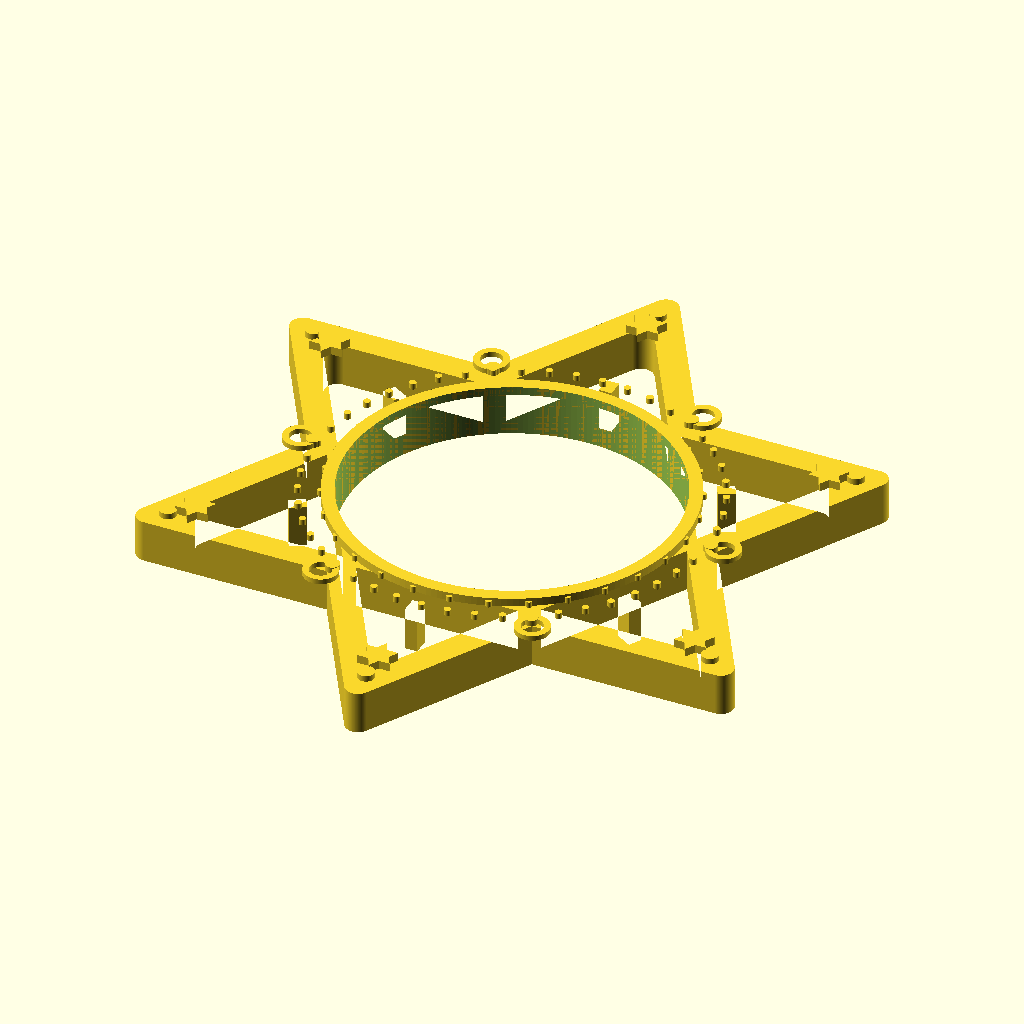
Cell 1: rendered with the file's own defaults.
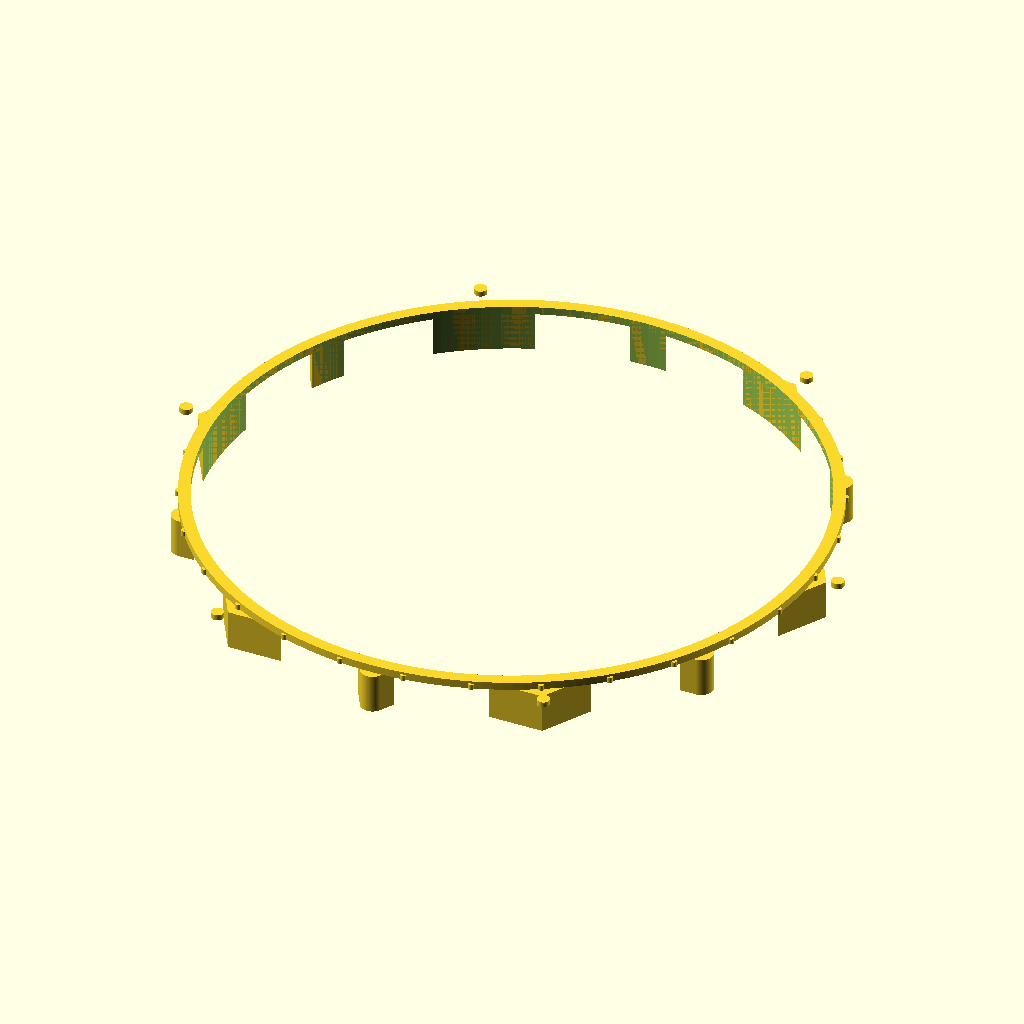
Cell 2: the same model with ring_hole_r = 38.
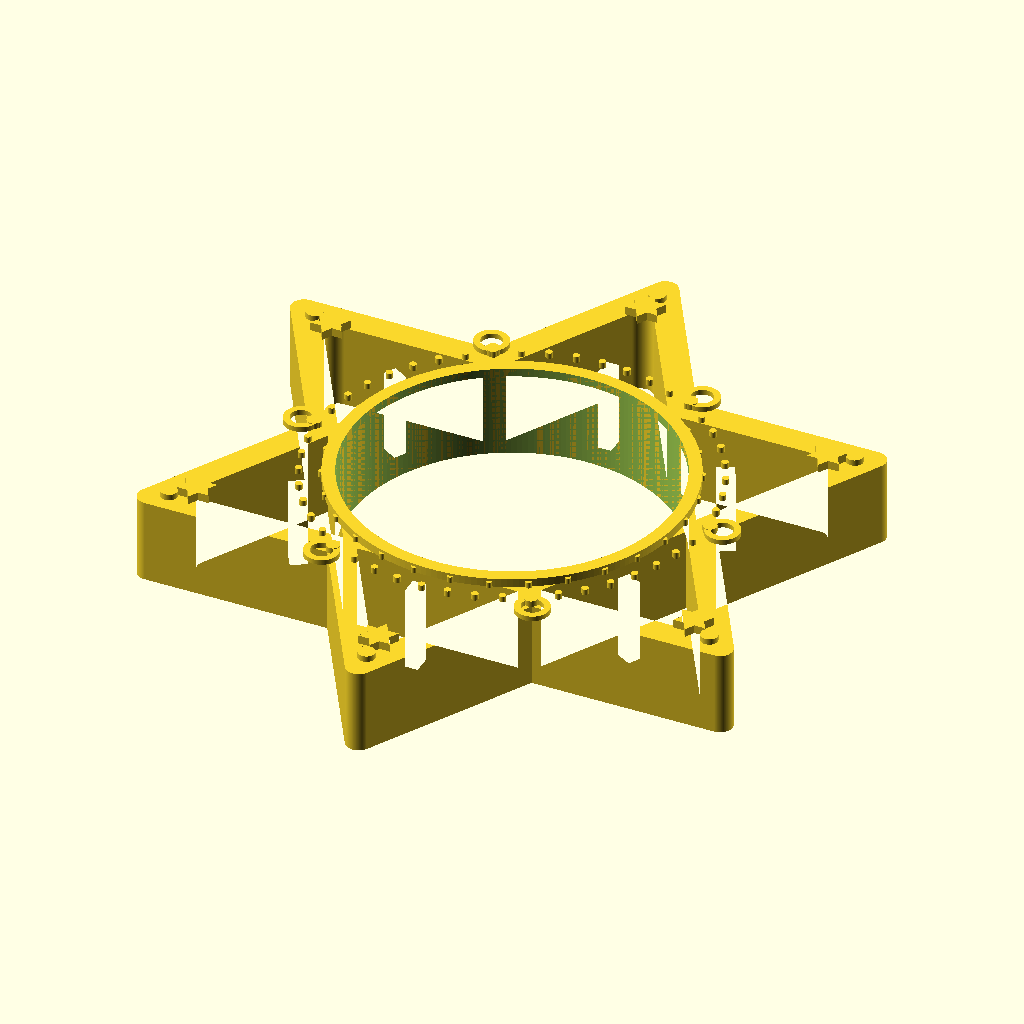
Cell 3: the same model with thickness = 10.
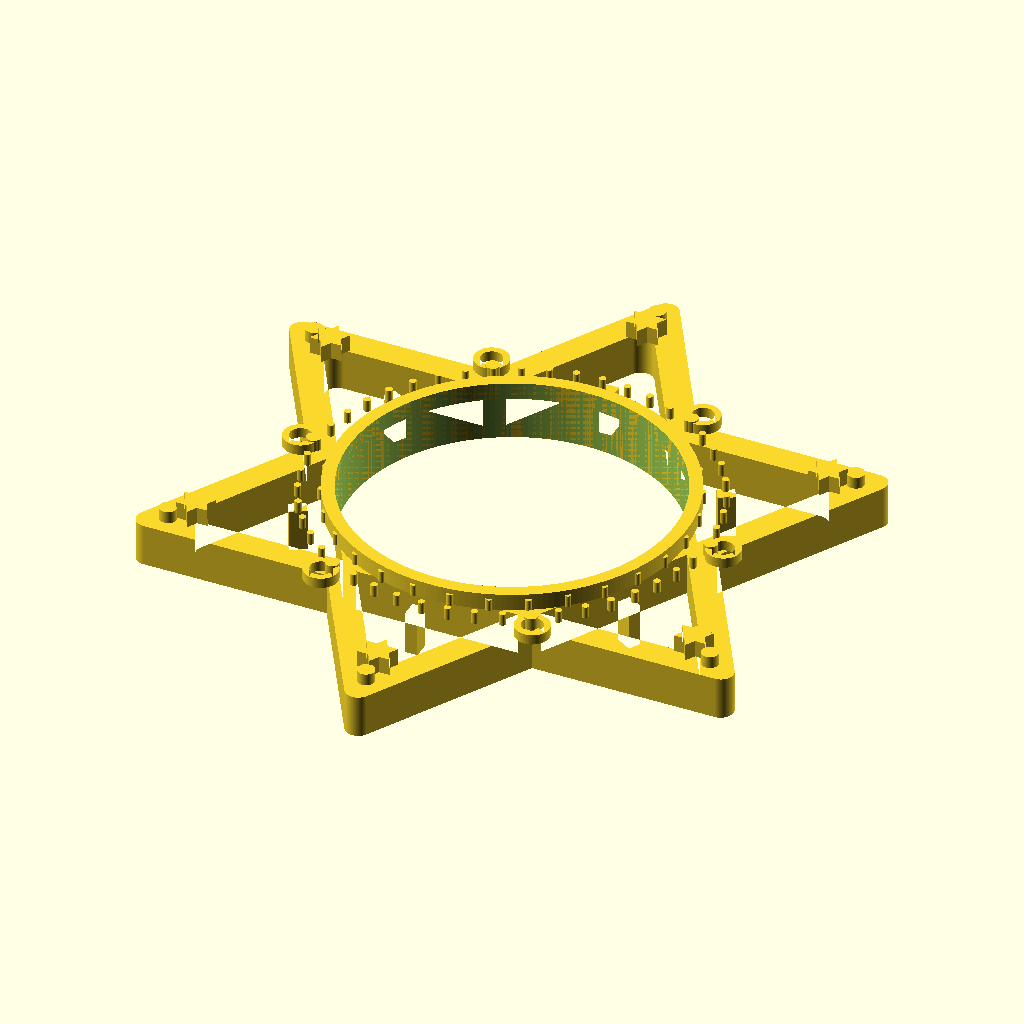
Cell 4: relief_h = 2 (everything else at default).
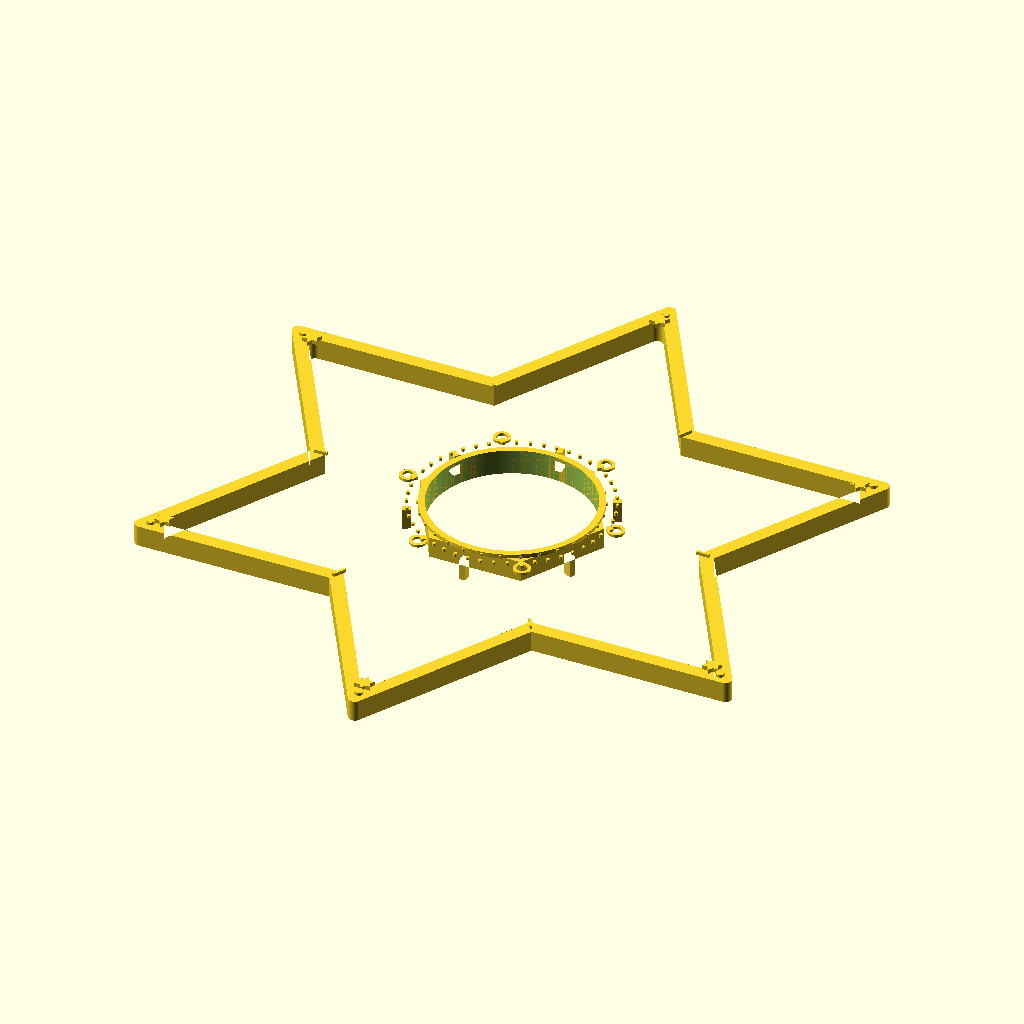
Cell 5: star_outer_r = 84 (everything else at default).
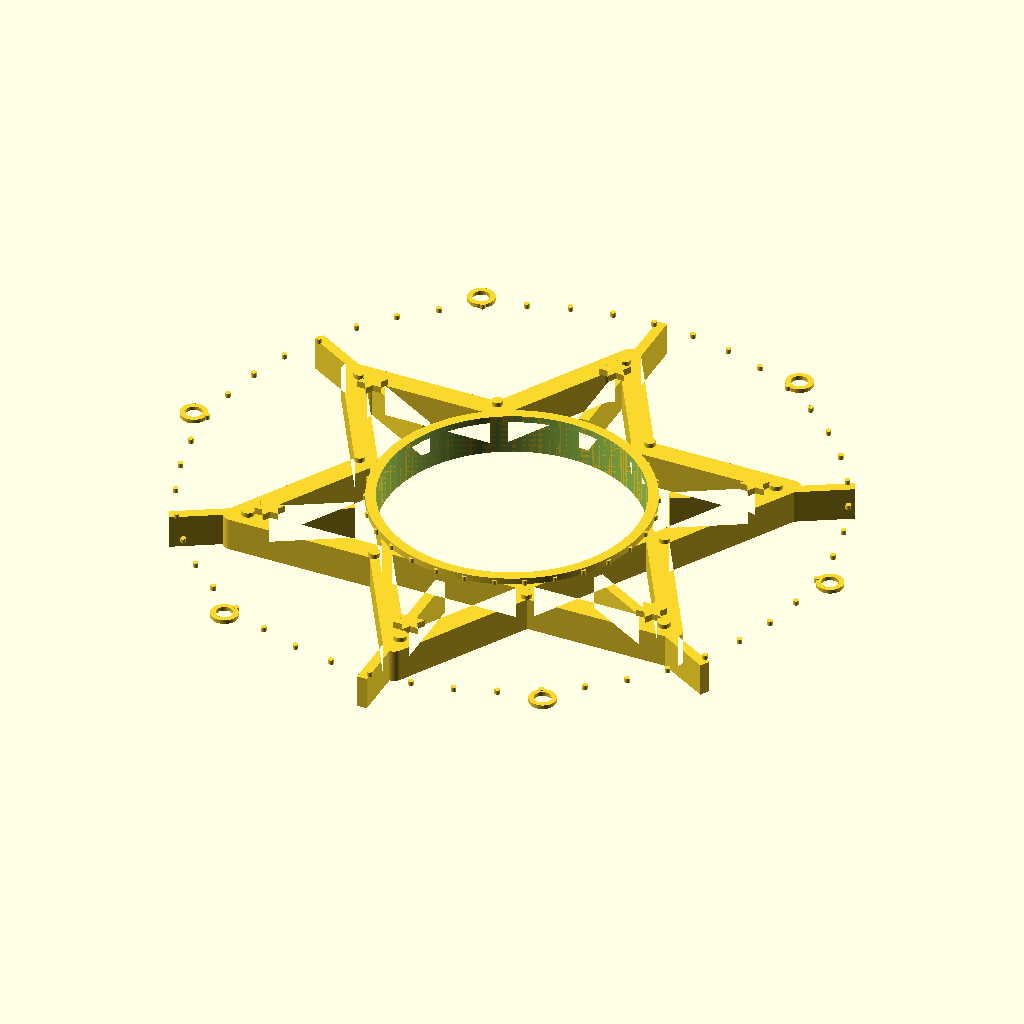
Cell 6: the same model with star_inner_r = 48.
The same orthographic view direction (rotation 55°, 0°, 25°; colour scheme Cornfield) for every cell, with the view re-fitted per cell, so scale and position can differ between cells.
The OpenSCAD source (4_star_of_david_napkin_ring.scad):
// ============================================================
// Passover Star of David Napkin Ring - Flat Silhouette Style
// A large Star of David (hexagram) outline as the flat shape,
// with the napkin ring hole in the center hexagonal area.
// Features intricate filigree patterns within the triangle
// sections, decorative borders, and fine geometric details.
// Print flat on bed, no supports needed. ~5mm thick.
// ============================================================

$fn = 200;

// --- Core Parameters ---
ring_hole_r = 19;          // napkin hole radius (38mm diameter)
thickness = 5;             // main body thickness
relief_h = 1.0;            // raised detail height

// Star dimensions
star_outer_r = 42;         // outer radius of star points
star_inner_r = 24;         // inner hexagon radius (where triangles meet)
frame_width = 4;           // width of the star frame/outline
point_rounding = 1.5;      // rounding on star points

// --- Star of David outline (2D) ---
// Two overlapping equilateral triangles forming a hexagram

module triangle_2d(r) {
    polygon(points = [
        for (i = [0:2])
            [r * cos(90 + i * 120), r * sin(90 + i * 120)]
    ]);
}

module hexagram_solid_2d(r) {
    triangle_2d(r);
    rotate(60) triangle_2d(r);
}

module hexagram_outline_2d(outer_r, width) {
    difference() {
        offset(r = point_rounding)
        offset(r = -point_rounding)
            hexagram_solid_2d(outer_r);

        offset(r = point_rounding)
        offset(r = -point_rounding)
            hexagram_solid_2d(outer_r - width * 1.6);
    }
}

// --- Inner hexagonal border around ring hole ---
module inner_hex_border_2d() {
    difference() {
        circle(r = ring_hole_r + 3, $fn = 6);
        circle(r = ring_hole_r);
    }
}

// --- Filigree patterns inside the triangle arms ---
// Each of the 6 triangle "arms" gets a decorative pattern

module arm_filigree_2d(arm_length, arm_width) {
    // Diamond chain pattern
    num_diamonds = 3;
    spacing = arm_length / (num_diamonds + 1);

    for (i = [1:num_diamonds]) {
        d_size = arm_width * 0.35 * (1 - i * 0.15);
        translate([0, i * spacing])
            rotate(45)
                square([d_size, d_size], center = true);
    }

    // Connecting line
    square([0.6, arm_length * 0.8], center = true);
    translate([0, arm_length * 0.4])
        square([0.6, arm_length * 0.8], center = true);
}

module all_arm_filigrees_2d() {
    arm_length = star_outer_r - star_inner_r - frame_width;
    arm_width = frame_width;

    for (i = [0:5]) {
        angle = i * 60 + 30;
        arm_r = (star_inner_r + star_outer_r) / 2;
        rotate(angle)
            translate([0, arm_r - 2])
                arm_filigree_2d(arm_length * 0.6, arm_width);
    }
}

// --- Decorative dots at star points ---
module point_dots_2d() {
    dot_r = 1.0;
    for (i = [0:5]) {
        angle = i * 60 + 90;
        r = star_outer_r - frame_width - 1;
        translate([r * cos(angle), r * sin(angle)])
            circle(r = dot_r);
    }
}

// --- Decorative dots at inner hex vertices ---
module hex_vertex_dots_2d() {
    dot_r = 0.8;
    for (i = [0:5]) {
        angle = i * 60;
        r = ring_hole_r + 4.5;
        translate([r * cos(angle), r * sin(angle)])
            circle(r = dot_r);
    }
}

// --- Small Stars of David at each point ---
module mini_star_2d(size) {
    hexagram_solid_2d(size);
}

module point_mini_stars_2d() {
    for (i = [0:5]) {
        angle = i * 60 + 90;
        r = star_outer_r - frame_width * 1.5 - 2;
        translate([r * cos(angle), r * sin(angle)])
            mini_star_2d(2.2);
    }
}

// --- Ornamental curves in the concave sections between points ---
module concave_ornaments_2d() {
    for (i = [0:5]) {
        angle = i * 60 + 60;
        r = star_inner_r + 1;
        translate([r * cos(angle), r * sin(angle)])
            rotate(angle)
                ornament_scroll_2d(5);
    }
}

module ornament_scroll_2d(size) {
    // Small scroll/flourish
    difference() {
        circle(r = size * 0.4);
        circle(r = size * 0.25);
        translate([-size, 0])
            square([size * 2, size], center = false);
    }
    mirror([0, 1, 0])
    difference() {
        circle(r = size * 0.4);
        circle(r = size * 0.25);
        translate([-size, 0])
            square([size * 2, size], center = false);
    }
}

// --- Outer border ring of tiny dots ---
module outer_dot_ring_2d() {
    num_dots = 48;
    for (i = [0:num_dots - 1]) {
        angle = i * 360 / num_dots;
        // Place dots just outside the inner hexagon
        r = star_inner_r - 1;
        translate([r * cos(angle), r * sin(angle)])
            circle(r = 0.4);
    }
}

// --- Inner dot ring around napkin hole ---
module inner_dot_ring_2d() {
    num_dots = 30;
    for (i = [0:num_dots - 1]) {
        angle = i * 360 / num_dots;
        r = ring_hole_r + 1.5;
        translate([r * cos(angle), r * sin(angle)])
            circle(r = 0.35);
    }
}

// --- Connecting bridges between star frame and inner hex ---
module bridges_2d() {
    for (i = [0:5]) {
        angle = i * 60;
        // Radial bridge
        rotate(angle)
            translate([0, ring_hole_r + 3])
                square([1.5, star_inner_r - ring_hole_r - frame_width + 1], center = false);
    }
}

// ========================================
// ASSEMBLY
// ========================================

// Main star body
difference() {
    union() {
        // Base star slab
        linear_extrude(height = thickness)
        difference() {
            union() {
                hexagram_outline_2d(star_outer_r, frame_width);
                inner_hex_border_2d();
                bridges_2d();
            }
            // Napkin ring hole
            circle(r = ring_hole_r);
        }

        // Raised details on top face

        // Mini stars at points
        translate([0, 0, thickness])
            linear_extrude(height = relief_h)
                intersection() {
                    point_mini_stars_2d();
                    hexagram_solid_2d(star_outer_r - 1);
                }

        // Filigree in arms
        translate([0, 0, thickness])
            linear_extrude(height = relief_h * 0.8)
                intersection() {
                    all_arm_filigrees_2d();
                    difference() {
                        hexagram_solid_2d(star_outer_r - 2);
                        hexagram_solid_2d(star_outer_r - frame_width * 1.6 - 1);
                    }
                }

        // Dot decorations
        translate([0, 0, thickness])
            linear_extrude(height = relief_h * 0.7) {
                point_dots_2d();
                hex_vertex_dots_2d();
                outer_dot_ring_2d();
                inner_dot_ring_2d();
            }

        // Concave ornaments
        translate([0, 0, thickness])
            linear_extrude(height = relief_h * 0.6)
                concave_ornaments_2d();

        // Raised ring hole rim
        translate([0, 0, thickness])
            linear_extrude(height = relief_h) {
                difference() {
                    circle(r = ring_hole_r + 1.5);
                    circle(r = ring_hole_r);
                }
            }
    }

    // Clean napkin hole
    translate([0, 0, -1])
        cylinder(r = ring_hole_r, h = thickness + relief_h + 2);
}
Customizer parameters (derived from the source; name, type, default, range or options):
ring_hole_r: number, default 19
thickness: number, default 5
relief_h: number, default 1
star_outer_r: number, default 42
star_inner_r: number, default 24
frame_width: number, default 4
point_rounding: number, default 1.5
